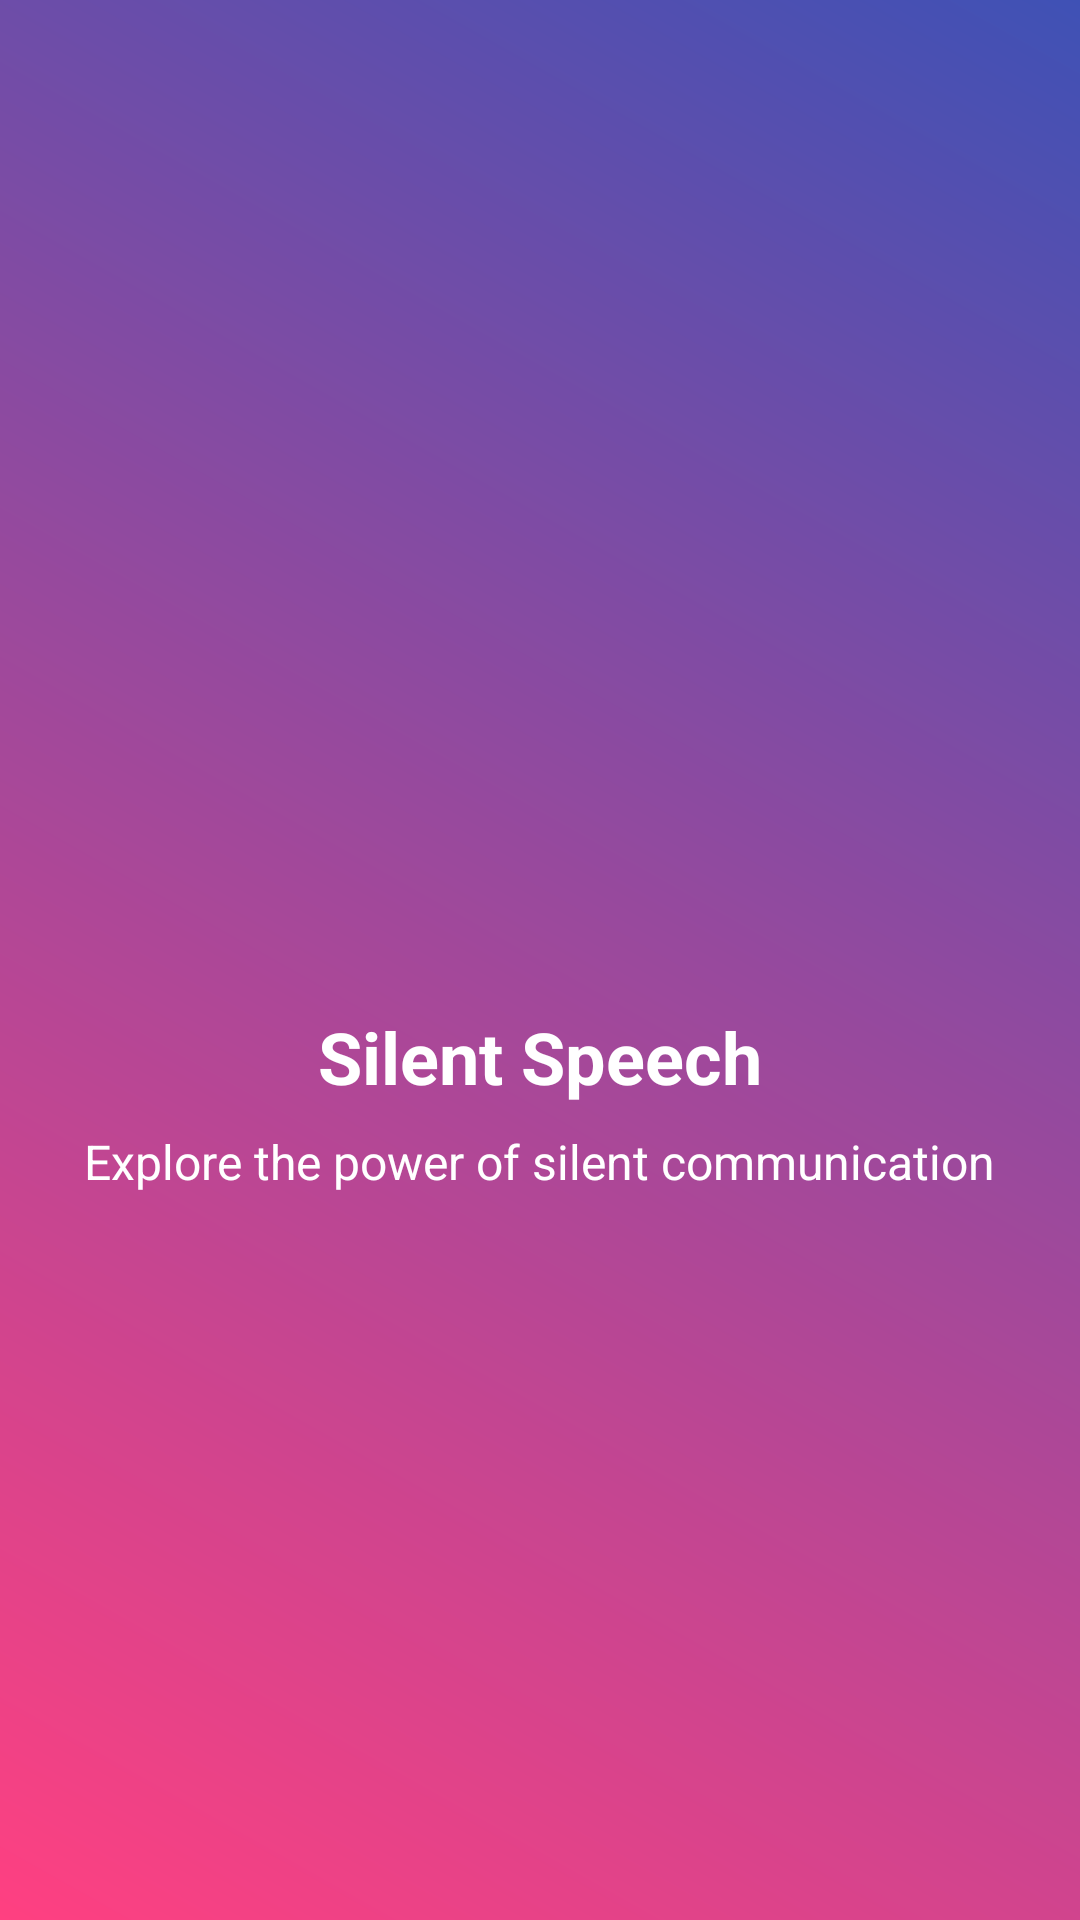

Write the Android layout XML for this screen, with the resource values it uses.
<!-- AndroidManifest.xml: application theme Theme.GestureRecognizer -->
<!-- res/layout/activity_splash.xml -->
<?xml version="1.0" encoding="utf-8"?>
<RelativeLayout xmlns:android="http://schemas.android.com/apk/res/android"
    android:layout_width="match_parent"
    android:layout_height="match_parent"
    android:animateLayoutChanges="true">

    
    <View
        android:layout_width="match_parent"
        android:layout_height="match_parent"
        android:background="@drawable/gradient_background" />

    



    
    <ImageView
        android:id="@+id/splashlogo"
        android:layout_width="wrap_content"
        android:layout_height="wrap_content"
        android:layout_centerInParent="true"
        android:contentDescription="Logo"
        android:src="@drawable/ic_launcher_round"
        />
    <TextView
        android:id="@+id/splashText"
        android:layout_width="wrap_content"
        android:layout_height="wrap_content"
        android:layout_below="@+id/splashlogo"
        android:layout_centerHorizontal="true"
        android:layout_marginTop="16dp"
        android:text="Silent Speech"
        android:textColor="@android:color/white"
        android:textSize="24sp"
        android:textStyle="bold" />

    
    <TextView
        android:id="@+id/subText"
        android:layout_width="wrap_content"
        android:layout_height="wrap_content"
        android:layout_below="@+id/splashText"
        android:layout_centerHorizontal="true"
        android:layout_marginTop="8dp"
        android:text="Explore the power of silent communication"
        android:textColor="@android:color/white"
        android:textSize="16sp" />

</RelativeLayout>
<!-- resources referenced by this layout -->
<resources>
  <!-- drawable gradient_background (drawable) -->
  <?xml version="1.0" encoding="utf-8"?>
  <shape xmlns:android="http://schemas.android.com/apk/res/android">
      <gradient
          android:startColor="#FF4081"
      android:endColor="#3F51B5"
      android:type="linear"
      android:angle="45"
      />
  </shape>
  <!-- drawable ic_launcher_round: png bitmap (drawable, 70 bytes) -->
  <style name="Theme.GestureRecognizer" parent="Theme.MaterialComponents.Light.NoActionBar">
          
          <item name="colorPrimary">@color/color_primary</item>
          <item name="colorPrimaryVariant">@color/color_primary_variant</item>
          <item name="colorPrimaryDark">@color/color_primary_dark</item>
          
          <item name="colorSecondary">@color/color_secondary</item>
          <item name="colorSecondaryVariant">@color/color_secondary_variant</item>
          <item name="colorError">@color/color_error</item>
          
          <item name="android:statusBarColor">?attr/colorPrimary</item>
          
      </style>
  <color name="color_primary">#007F8B</color>
  <color name="color_primary_variant">#12B5CB</color>
  <color name="color_primary_dark">#00676D</color>
  <color name="color_secondary">#FBBC04</color>
  <color name="color_secondary_variant">#F9AB00</color>
  <color name="color_error">#B00020</color>
</resources>
